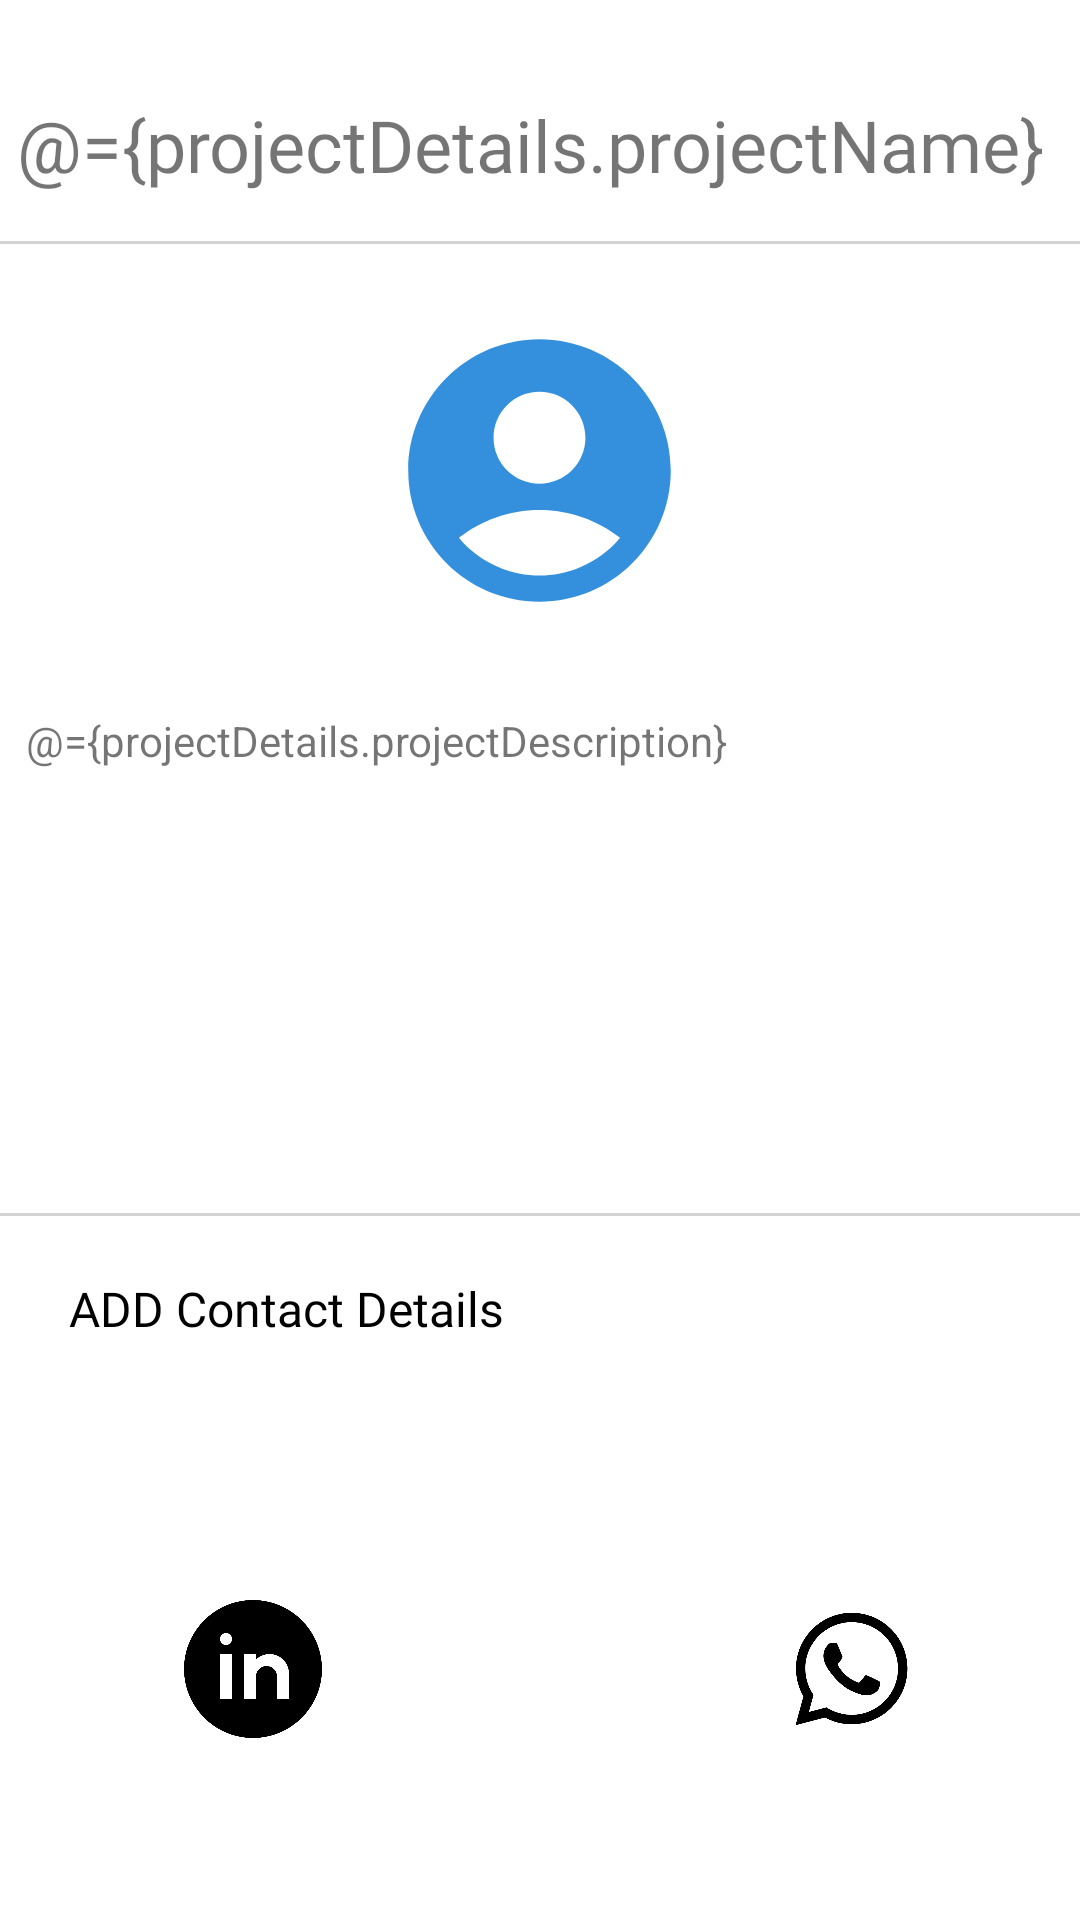

Android layout source for this screen:
<!-- AndroidManifest.xml: application theme Theme.AskYourSenior.dark -->
<!-- res/layout/activity_poject_details_out.xml -->
<?xml version="1.0" encoding="utf-8"?>
<layout xmlns:android="http://schemas.android.com/apk/res/android"
    xmlns:app="http://schemas.android.com/apk/res-auto"
    xmlns:tools="http://schemas.android.com/tools">

    <data>
        <variable
            name="projectDetails"
            type="com.example.askyoursenior.model.ProjectDetailModel" />
    </data>

    <androidx.constraintlayout.widget.ConstraintLayout
        android:layout_width="match_parent"
        android:layout_height="match_parent"
        tools:context=".homepage_fragments.collab_fragment.PojectDetailsOut">

        <TextView
            android:id="@+id/projname"
            android:layout_width="wrap_content"
            android:layout_height="wrap_content"
            android:layout_marginTop="32dp"
            android:fontFamily="@font/baloo_bhai"
            android:text="@={projectDetails.projectName}"
            android:textSize="24sp"
            app:layout_constraintEnd_toEndOf="parent"
            app:layout_constraintHorizontal_bias="0.329"
            app:layout_constraintStart_toStartOf="parent"
            app:layout_constraintTop_toTopOf="parent" />

        <ImageView
            android:id="@+id/proIconout"
            android:layout_width="120dp"
            android:layout_height="105dp"
            android:layout_marginTop="40dp"
            app:layout_constraintEnd_toEndOf="parent"
            app:layout_constraintHorizontal_bias="0.498"
            app:layout_constraintStart_toStartOf="parent"
            app:layout_constraintTop_toBottomOf="@+id/projname"
            app:srcCompat="@drawable/ic_baseline_account_circle_24" />

        <View
            android:id="@+id/view4"
            android:layout_width="wrap_content"
            android:layout_height="1dp"
            android:layout_marginTop="16dp"
            android:background="@color/grey"
            app:layout_constraintEnd_toEndOf="parent"
            app:layout_constraintHorizontal_bias="0.0"
            app:layout_constraintStart_toStartOf="parent"
            app:layout_constraintTop_toBottomOf="@+id/projname" />

        <TextView
            android:id="@+id/prodesout"
            android:layout_width="338dp"
            android:layout_height="139dp"
            android:layout_marginTop="28dp"
            android:text="@={projectDetails.projectDescription}"
            app:layout_constraintEnd_toEndOf="parent"
            app:layout_constraintHorizontal_bias="0.395"
            app:layout_constraintStart_toStartOf="parent"
            app:layout_constraintTop_toBottomOf="@+id/proIconout" />

        <View
            android:id="@+id/view5"
            android:layout_width="wrap_content"
            android:layout_height="1dp"
            android:layout_marginTop="28dp"
            android:background="@color/grey"
            app:layout_constraintEnd_toEndOf="parent"
            app:layout_constraintHorizontal_bias="0.0"
            app:layout_constraintStart_toStartOf="parent"
            app:layout_constraintTop_toBottomOf="@+id/prodesout" />

        <TextView
            android:id="@+id/contactDet_heah"
            android:layout_width="160dp"
            android:layout_height="30dp"
            android:layout_marginTop="20dp"
            android:fontFamily="@font/baloo_bhai"
            android:text="@string/add_cd"
            android:textColor="@color/black"
            android:textSize="16sp"
            app:layout_constraintEnd_toEndOf="parent"
            app:layout_constraintHorizontal_bias="0.115"
            app:layout_constraintStart_toStartOf="parent"
            app:layout_constraintTop_toBottomOf="@+id/view5" />

        <ImageView
            android:id="@+id/linkedIn_icon"
            android:layout_width="wrap_content"
            android:layout_height="wrap_content"
            android:layout_marginTop="76dp"
            app:layout_constraintEnd_toEndOf="parent"
            app:layout_constraintHorizontal_bias="0.191"
            app:layout_constraintStart_toStartOf="parent"
            app:layout_constraintTop_toBottomOf="@+id/contactDet_heah"
            app:srcCompat="@drawable/icons8_linkedin_circled" />

        <ImageView
            android:id="@+id/email_icon"
            android:layout_width="45dp"
            android:layout_height="50dp"
            android:layout_marginTop="76dp"
            app:layout_constraintEnd_toEndOf="parent"
            app:layout_constraintHorizontal_bias="0.622"
            app:layout_constraintStart_toStartOf="parent"
            app:layout_constraintTop_toBottomOf="@+id/contactDet_heah"
            app:srcCompat="@drawable/ic_baseline_email_24" />

        <ImageView
            android:id="@+id/whatsapp_icon"
            android:layout_width="45dp"
            android:layout_height="50dp"
            android:layout_marginTop="76dp"
            app:layout_constraintEnd_toEndOf="parent"
            app:layout_constraintHorizontal_bias="0.83"
            app:layout_constraintStart_toStartOf="parent"
            app:layout_constraintTop_toBottomOf="@+id/contactDet_heah"
            app:srcCompat="@drawable/ic_baseline_whatsapp_24" />

        <ImageView
            android:id="@+id/github_icon"
            android:layout_width="49dp"
            android:layout_height="49dp"
            android:layout_marginTop="76dp"
            app:layout_constraintEnd_toEndOf="parent"
            app:layout_constraintHorizontal_bias="0.4"
            app:layout_constraintStart_toStartOf="parent"
            app:layout_constraintTop_toBottomOf="@+id/contactDet_heah"
            app:srcCompat="@drawable/icons8_github" />


    </androidx.constraintlayout.widget.ConstraintLayout>
</layout>
<!-- resources referenced by this layout -->
<resources>
  <color name="black">#FF000000</color>
  <color name="grey">#d3d3d3</color>
  <!-- drawable ic_baseline_account_circle_24 (drawable) -->
  <vector android:height="24dp" android:tint="#3490DC"
      android:viewportHeight="24" android:viewportWidth="24"
      android:width="24dp" xmlns:android="http://schemas.android.com/apk/res/android">
      <path android:fillColor="@android:color/white" android:pathData="M12,2C6.48,2 2,6.48 2,12s4.48,10 10,10s10,-4.48 10,-10S17.52,2 12,2zM12,6c1.93,0 3.5,1.57 3.5,3.5S13.93,13 12,13s-3.5,-1.57 -3.5,-3.5S10.07,6 12,6zM12,20c-2.03,0 -4.43,-0.82 -6.14,-2.88C7.55,15.8 9.68,15 12,15s4.45,0.8 6.14,2.12C16.43,19.18 14.03,20 12,20z"/>
  </vector>
  <!-- drawable ic_baseline_whatsapp_24 (drawable) -->
  <vector android:height="24dp" android:tint="#000000"
      android:viewportHeight="24" android:viewportWidth="24"
      android:width="24dp" xmlns:android="http://schemas.android.com/apk/res/android">
      <path android:fillColor="@android:color/white" android:pathData="M19.05,4.91C17.18,3.03 14.69,2 12.04,2c-5.46,0 -9.91,4.45 -9.91,9.91c0,1.75 0.46,3.45 1.32,4.95L2.05,22l5.25,-1.38c1.45,0.79 3.08,1.21 4.74,1.21h0c0,0 0,0 0,0c5.46,0 9.91,-4.45 9.91,-9.91C21.95,9.27 20.92,6.78 19.05,4.91zM12.04,20.15L12.04,20.15c-1.48,0 -2.93,-0.4 -4.2,-1.15l-0.3,-0.18l-3.12,0.82l0.83,-3.04l-0.2,-0.31c-0.82,-1.31 -1.26,-2.83 -1.26,-4.38c0,-4.54 3.7,-8.24 8.24,-8.24c2.2,0 4.27,0.86 5.82,2.42c1.56,1.56 2.41,3.63 2.41,5.83C20.28,16.46 16.58,20.15 12.04,20.15zM16.56,13.99c-0.25,-0.12 -1.47,-0.72 -1.69,-0.81c-0.23,-0.08 -0.39,-0.12 -0.56,0.12c-0.17,0.25 -0.64,0.81 -0.78,0.97c-0.14,0.17 -0.29,0.19 -0.54,0.06c-0.25,-0.12 -1.05,-0.39 -1.99,-1.23c-0.74,-0.66 -1.23,-1.47 -1.38,-1.72c-0.14,-0.25 -0.02,-0.38 0.11,-0.51c0.11,-0.11 0.25,-0.29 0.37,-0.43c0.12,-0.14 0.17,-0.25 0.25,-0.41c0.08,-0.17 0.04,-0.31 -0.02,-0.43c-0.06,-0.12 -0.56,-1.34 -0.76,-1.84c-0.2,-0.48 -0.41,-0.42 -0.56,-0.43C8.86,7.33 8.7,7.33 8.53,7.33c-0.17,0 -0.43,0.06 -0.66,0.31C7.65,7.89 7.01,8.49 7.01,9.71c0,1.22 0.89,2.4 1.01,2.56c0.12,0.17 1.75,2.67 4.23,3.74c0.59,0.26 1.05,0.41 1.41,0.52c0.59,0.19 1.13,0.16 1.56,0.1c0.48,-0.07 1.47,-0.6 1.67,-1.18c0.21,-0.58 0.21,-1.07 0.14,-1.18S16.81,14.11 16.56,13.99z"/>
  </vector>
  <!-- drawable icons8_linkedin_circled (drawable) -->
  <vector xmlns:android="http://schemas.android.com/apk/res/android"
      android:width="50dp"
      android:height="50dp"
      android:viewportWidth="50"
      android:viewportHeight="50">
    <path
        android:pathData="M25,2C12.318,2 2,12.317 2,25s10.318,23 23,23s23,-10.317 23,-23S37.682,2 25,2zM18,35h-4V20h4V35zM16,17c-1.105,0 -2,-0.895 -2,-2c0,-1.105 0.895,-2 2,-2s2,0.895 2,2C18,16.105 17.105,17 16,17zM37,35h-4v-5v-2.5c0,-1.925 -1.575,-3.5 -3.5,-3.5S26,25.575 26,27.5V35h-4V20h4v1.816C27.168,20.694 28.752,20 30.5,20c3.59,0 6.5,2.91 6.5,6.5V35z"
        android:fillColor="#000000"/>
  </vector>
  <string name="add_cd">ADD Contact Details </string>
  <style name="Theme.AskYourSenior.dark" parent="Theme.MaterialComponents.Light.NoActionBar">
          
          <item name="colorPrimary">@color/lightblue</item>
          <item name="colorPrimaryVariant">@color/lightblue</item>
          <item name="colorOnPrimary">@color/white</item>
          
          <item name="colorSecondary">@color/blue1</item>
          <item name="colorSecondaryVariant">@color/lightblue</item>
          <item name="colorOnSecondary">@color/black</item>
          
          <item name="android:statusBarColor" tools:targetApi="l">?attr/colorPrimaryVariant</item>
          
          <item name="android:windowSoftInputMode">adjustPan</item>
          <item name="android:windowContentTransitions">true</item>
      </style>
  <color name="lightblue">#3490dc</color>
  <color name="white">#FFFFFFFF</color>
  <color name="blue1">#2929cc</color>
</resources>
